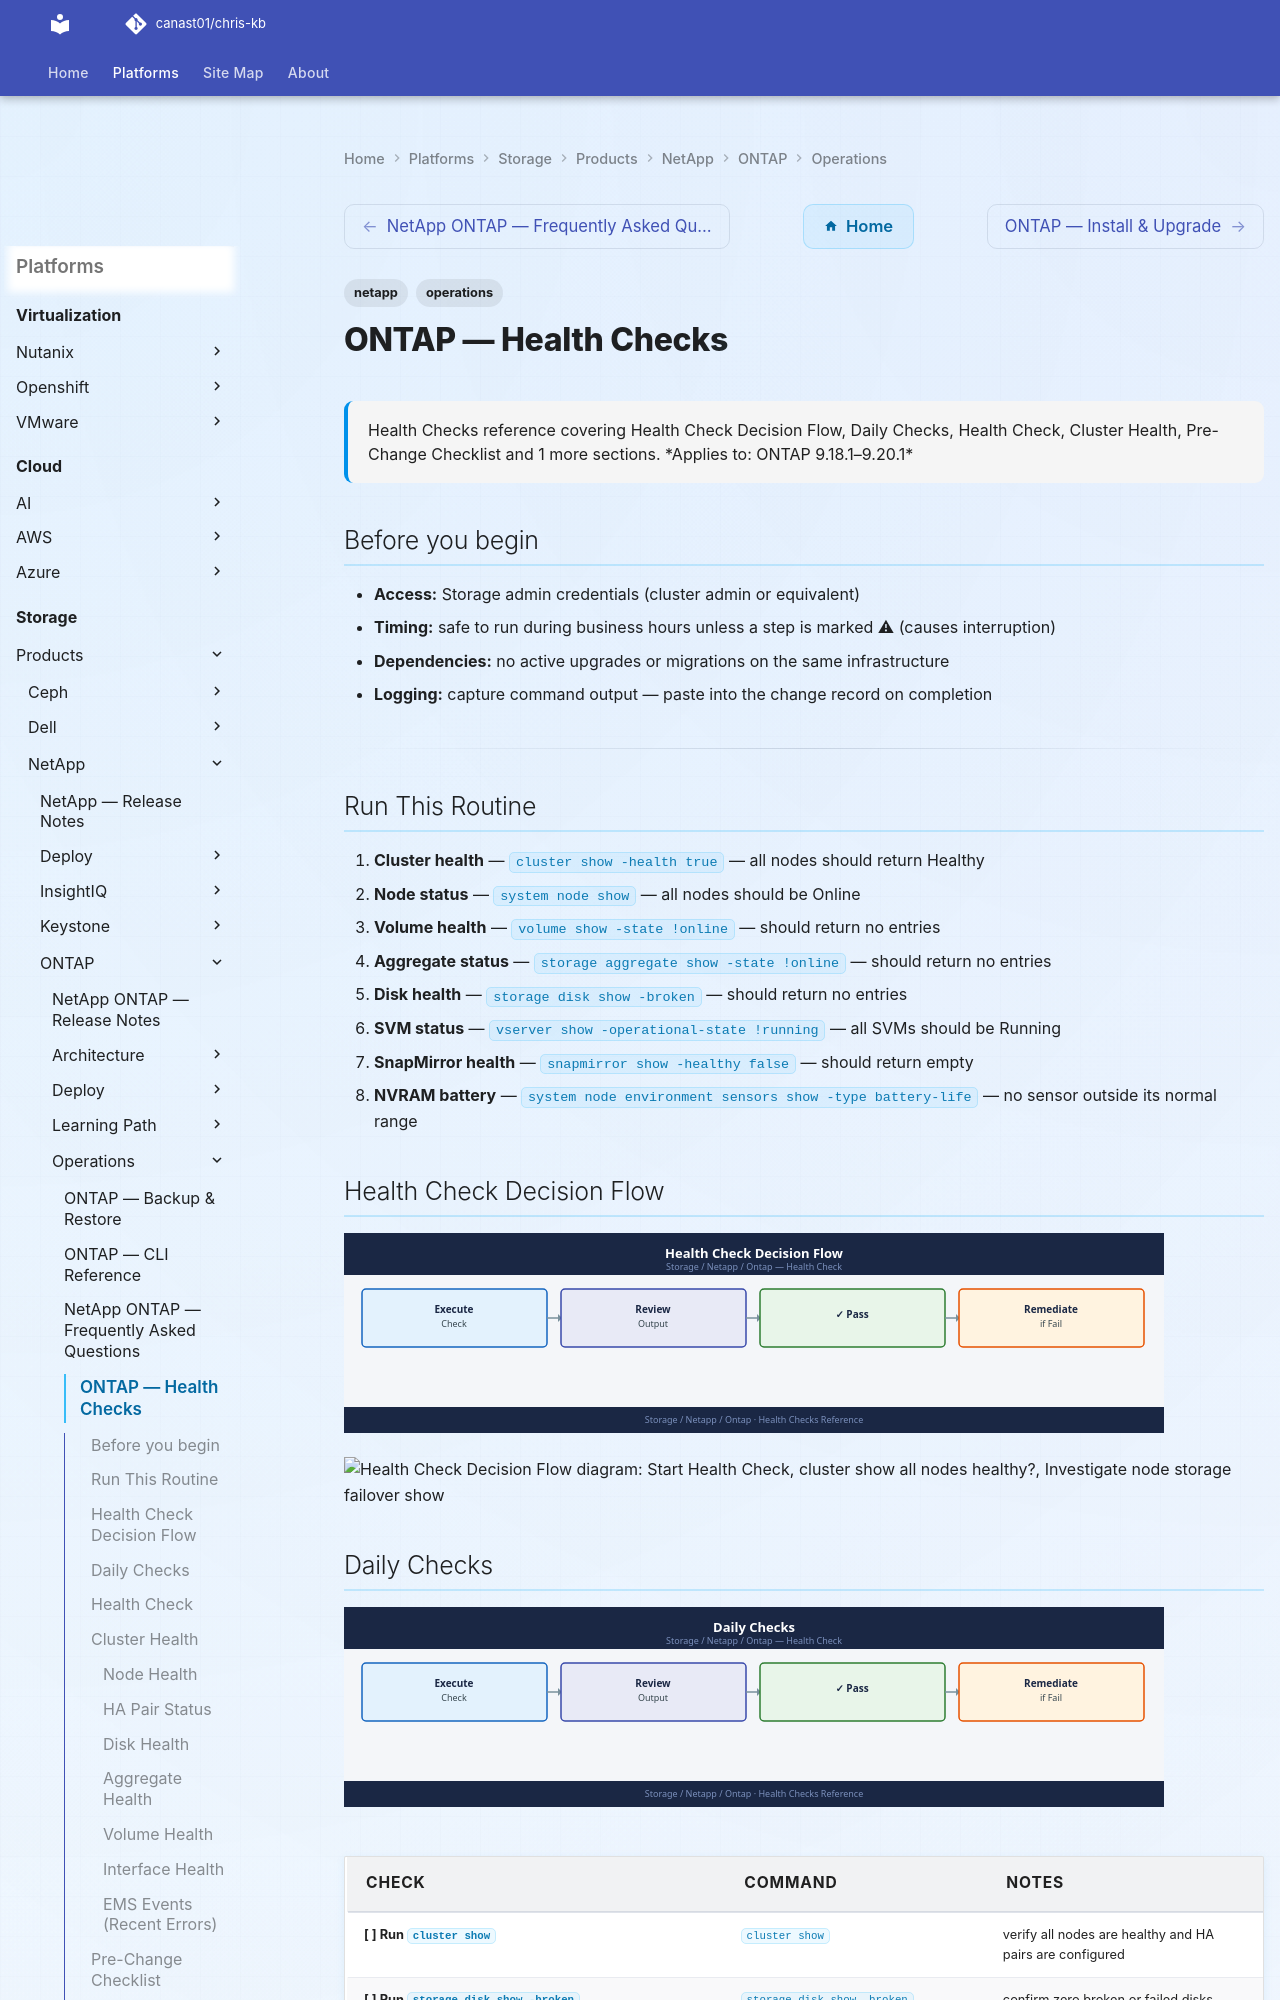

repository: canast01/chris-kb · page: storage/products/netapp/ontap/operations/health-checks/index.html · generator: mkdocs

---
tags:
  - netapp
  - operations
description: "Health Checks reference covering Health Check Decision Flow, Daily Checks, Health Check, Cluster Health, Pre-Change Checklist and 1 more sections."
---
# ONTAP — Health Checks

<div class="kb-summary">
Health Checks reference covering Health Check Decision Flow, Daily Checks, Health Check, Cluster Health, Pre-Change Checklist and 1 more sections.

*Applies to: ONTAP 9.18.1–9.20.1*
</div>

## Before you begin

- **Access:** Storage admin credentials (cluster admin or equivalent)
- **Timing:** safe to run during business hours unless a step is marked ⚠ (causes interruption)
- **Dependencies:** no active upgrades or migrations on the same infrastructure
- **Logging:** capture command output — paste into the change record on completion

---

## Run This Routine

1. **Cluster health** — `cluster show -health true` — all nodes should return Healthy
2. **Node status** — `system node show` — all nodes should be Online
3. **Volume health** — `volume show -state !online` — should return no entries
4. **Aggregate status** — `storage aggregate show -state !online` — should return no entries
5. **Disk health** — `storage disk show -broken` — should return no entries
6. **SVM status** — `vserver show -operational-state !running` — all SVMs should be Running
7. **SnapMirror health** — `snapmirror show -healthy false` — should return empty
8. **NVRAM battery** — `system node environment sensors show -type battery-life` — no sensor outside its normal range
